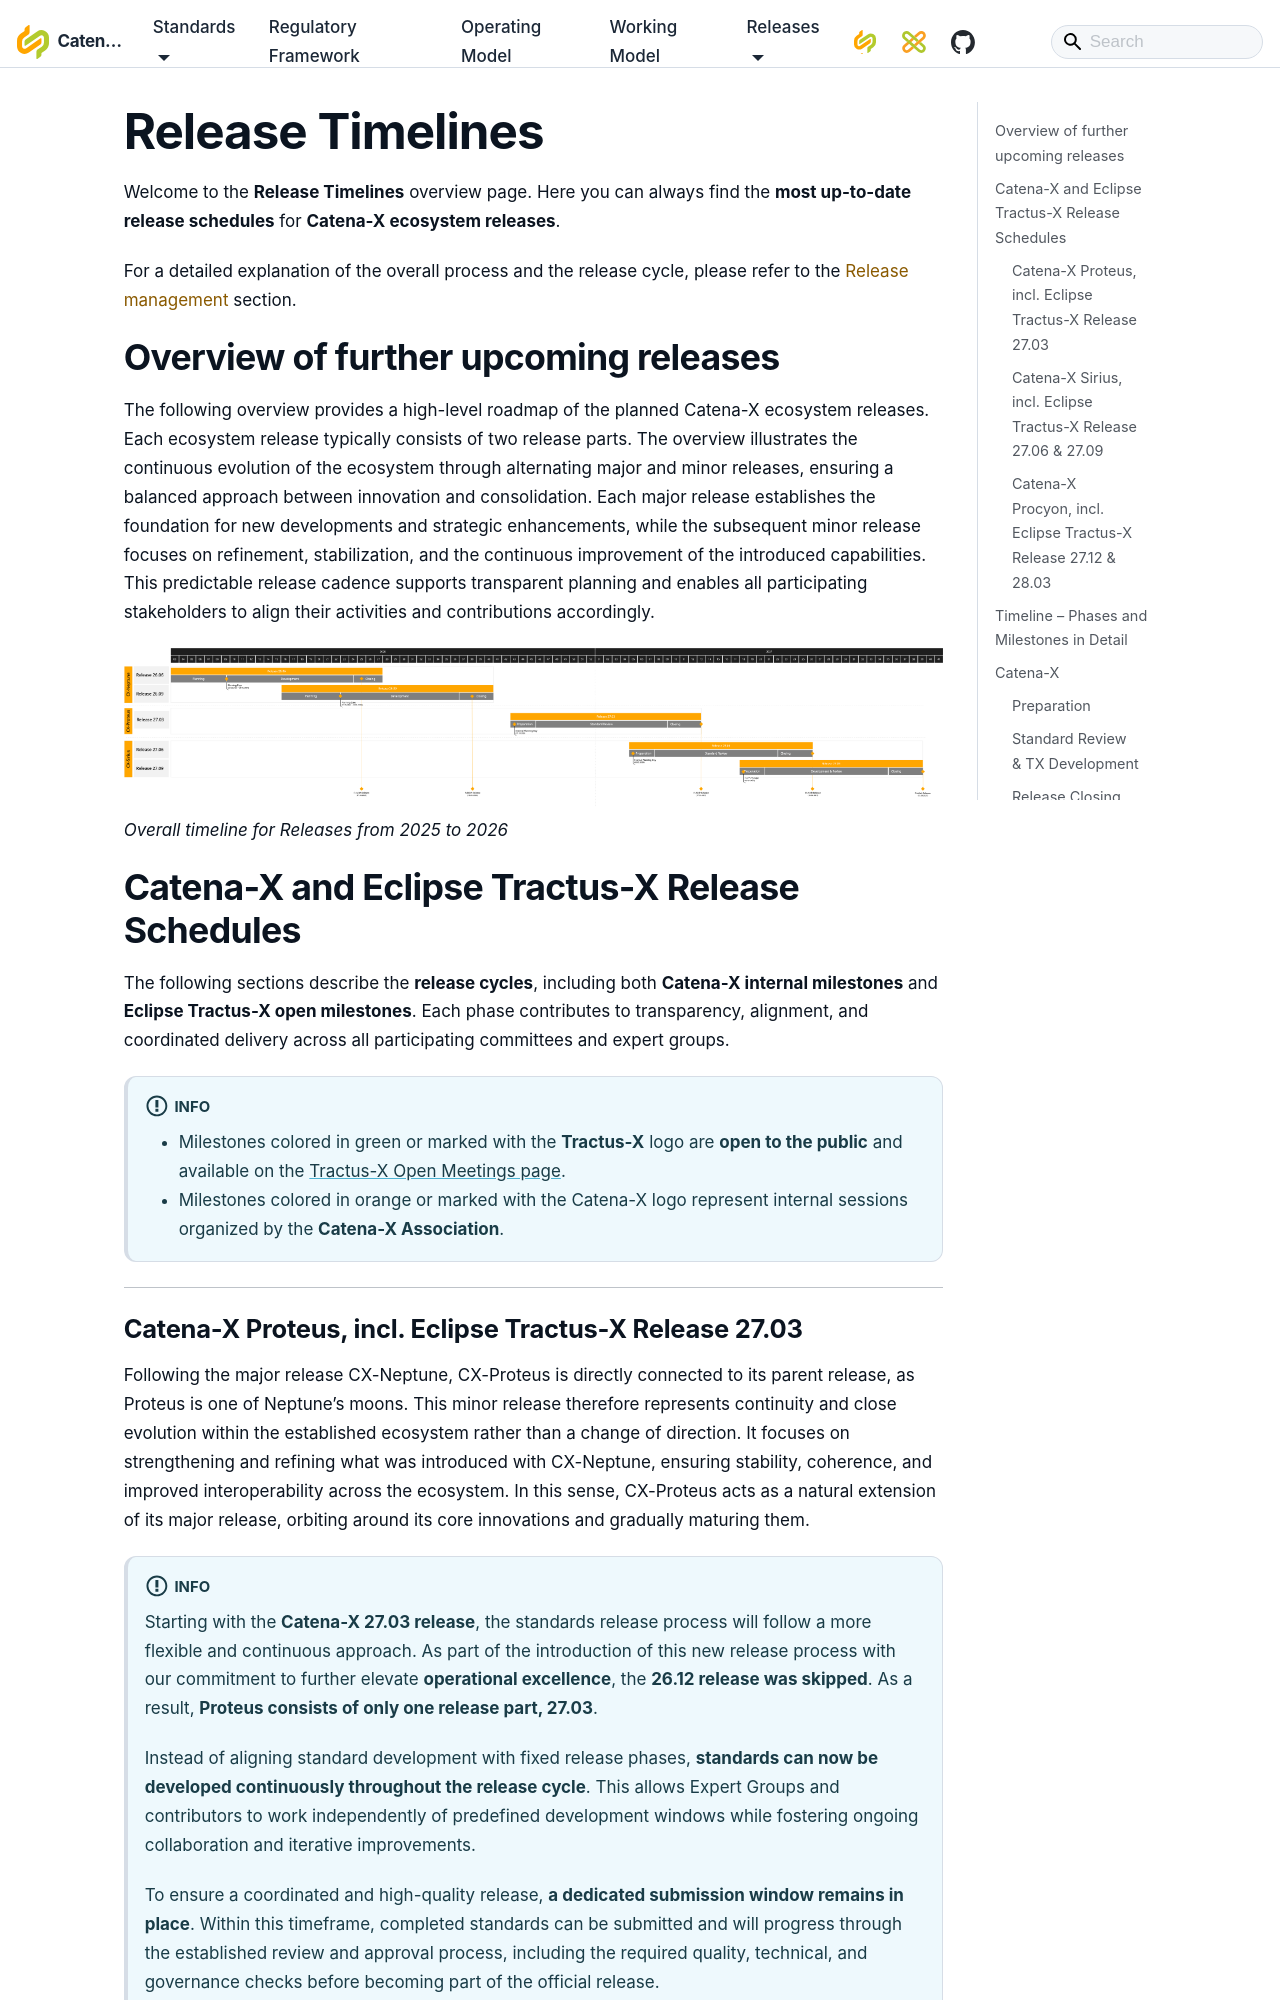

repository: catenax-eV/catenax-ev.github.io · page: timelines.html · generator: docusaurus

# Release Timelines

Welcome to the **Release Timelines** overview page.
Here you can always find the **most up-to-date release schedules** for **Catena-X ecosystem releases**.

For a detailed explanation of the overall process and the release cycle, please refer to the [Release management](/release-management) section.

## Overview of further upcoming releases

The following overview provides a high-level roadmap of the planned Catena-X ecosystem releases. Each ecosystem release typically consists of two release parts.
The overview illustrates the continuous evolution of the ecosystem through alternating major and minor releases, ensuring a balanced approach between innovation and consolidation.
Each major release establishes the foundation for new developments and strategic enhancements, while the subsequent minor release focuses on refinement, stabilization, and the continuous improvement of the introduced capabilities. This predictable release cadence supports transparent planning and enables all participating stakeholders to align their activities and contributions accordingly.

[![Overall timeline for Releases from 2025 to 2026](@site/static/img/timelines/cx-timeline-overview.png)](@site/static/img/timelines/cx-timeline-overview.png)
*Overall timeline for Releases from 2025 to 2026*

## Catena-X and Eclipse Tractus-X Release Schedules

The following sections describe the **release cycles**, including both **Catena-X internal milestones** and **Eclipse Tractus-X open milestones**.
Each phase contributes to transparency, alignment, and coordinated delivery across all participating committees and expert groups.

:::info

- Milestones colored in green or marked with the **Tractus-X** logo are **open to the public** and available on the [Tractus-X Open Meetings page](https://eclipse-tractusx.github.io/community/open-meetings).
- Milestones colored in orange or marked with the Catena-X logo represent internal sessions organized by the **Catena-X Association**.

:::

---

### Catena-X Proteus, incl. Eclipse Tractus-X Release 27.03

Following the major release CX-Neptune, CX-Proteus is directly connected to its parent release, as Proteus is one of Neptune’s moons.
This minor release therefore represents continuity and close evolution within the established ecosystem rather than a change of direction.
It focuses on strengthening and refining what was introduced with CX-Neptune, ensuring stability, coherence, and improved interoperability across the ecosystem.
In this sense, CX-Proteus acts as a natural extension of its major release, orbiting around its core innovations and gradually maturing them.

:::info

Starting with the **Catena-X 27.03 release**, the standards release process will follow a more flexible and continuous approach.
As part of the introduction of this new release process with our commitment to further elevate **operational excellence**, the **26.12 release was skipped**. As a result, **Proteus consists of only one release part, 27.03**.

Instead of aligning standard development with fixed release phases, **standards can now be developed continuously throughout the release cycle**. This allows Expert Groups and contributors to work independently of predefined development windows while fostering ongoing collaboration and iterative improvements.

To ensure a coordinated and high-quality release, **a dedicated submission window remains in place**. Within this timeframe, completed standards can be submitted and will progress through the established review and approval process, including the required quality, technical, and governance checks before becoming part of the official release.

This updated process provides greater flexibility for standard development while maintaining a structured and transparent validation process, ensuring that all published standards meet the expected quality and interoperability requirements of the Catena-X ecosystem.

For more information, see the explained release phases in the chapter [Timeline – Phases and Milestones in Detail](#timeline--phases-and-milestones-in-detail).

:::

[![Timeline for Release 27.03](@site/static/img/timelines/cx-timeline-27.03.png)](@site/static/img/timelines/cx-timeline-27.03.png)
*Timeline for Release 27.03*

<details>
  <summary>Release 27.03 – Phases & Milestones in detail</summary>
